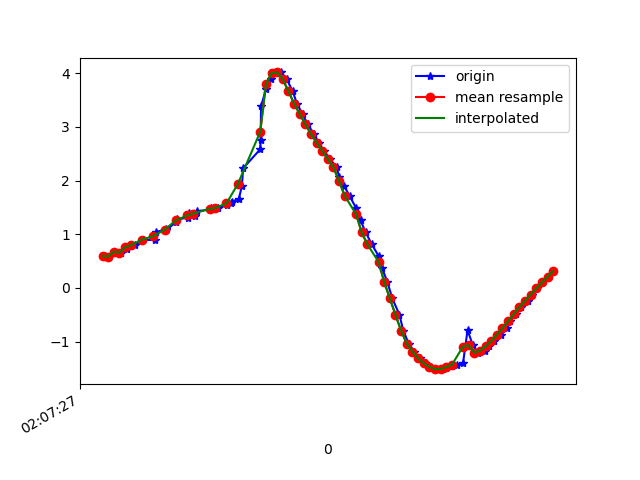

Values plotted in this chart, from the file beside it:
1617847648030, 543291583179978, 0.5919278, -5.189753, 8.29193
1617847648043, 543291602410748, 0.5849, -5.121, 8.335
1617847648062, 543291621641518, 0.6746, -5.113, 8.333
1617847648087, 543291640872288, 0.6587, -5.011, 8.396
1617847648107, 543291660103058, 0.7338, -5.098, 8.337
1617847648118, 543291679333828, 0.7809, -4.99, 8.398
1617847648137, 543291698564598, 0.7931, -5.03, 8.373
1617847648160, 543291717795368, 0.9009, -4.941, 8.415
1617847648207, 543291737026138, 0.8896, -4.853, 8.467
1617847648209, 543291756256908, 1.04, -4.897, 8.425
1617847648244, 543291775487678, 1.092, -4.775, 8.488
1617847648247, 543291794718448, 1.077, -4.786, 8.484
1617847648282, 543291813949218, 1.236, -4.713, 8.503
1617847648285, 543291833179988, 1.277, -4.589, 8.565
1617847648322, 543291852410758, 1.308, -4.651, 8.526
1617847648327, 543291871641528, 1.39, -4.558, 8.564
1617847648350, 543291890872298, 1.338, -4.506, 8.599
1617847648354, 543291910103068, 1.426, -4.669, 8.497
1617847648403, 543291929333838, 1.462, -4.694, 8.478
1617847648405, 543291948564608, 1.484, -4.697, 8.472
1617847648430, 543291967795378, 1.489, -4.753, 8.44
1617847648463, 543291987026148, 1.539, -4.878, 8.36
1617847648475, 543292006256918, 1.585, -5.03, 8.26
1617847648478, 543292025487688, 1.603, -5.221, 8.137
1617847648504, 543292044718458, 1.663, -5.676, 7.814
1617847648515, 543292063949228, 1.902, -6.447, 7.131
1617847648519, 543292083179998, 2.227, -7.232, 6.227
1617847648580, 543292102410768, 2.583, -7.878, 5.225
1617847648581, 543292121641538, 2.76, -8.749, 3.445
1617847648583, 543292140872308, 3.384, -8.823, 2.598
1617847648600, 543292160103078, 3.696, -8.951, 1.501
1617847648618, 543292179333848, 3.883, -8.963, 0.7911
1617847648635, 543292198564618, 4, -8.942, 0.2758
1617847648654, 543292217795388, 4.012, -8.931, -0.4202
1617847648674, 543292237026158, 3.883, -8.902, -1.311
1617847648695, 543292256256928, 3.663, -8.854, -2.058
1617847648710, 543292275487698, 3.433, -8.844, -2.458
1617847648730, 543292294718468, 3.238, -8.885, -2.573
1617847648748, 543292313949238, 3.047, -8.97, -2.509
1617847648771, 543292333180008, 2.865, -9.076, -2.338
1617847648787, 543292352410778, 2.705, -9.173, -2.142
1617847648806, 543292371641548, 2.551, -9.257, -1.96
1617847648828, 543292390872318, 2.398, -9.333, -1.787
1617847648851, 543292410103088, 2.243, -9.399, -1.632
1617847648860, 543292429333858, 2.074, -9.46, -1.499
1617847648878, 543292448564628, 1.9, -9.518, -1.358
1617847648897, 543292467795398, 1.714, -9.58, -1.149
1617847648920, 543292487026168, 1.491, -9.654, -0.7888
1617847648936, 543292506256938, 1.258, -9.716, -0.2148
1617847648954, 543292525487708, 1.037, -9.73, 0.5418
1617847648976, 543292544718478, 0.814, -9.661, 1.43
1617847649000, 543292563949248, 0.5958, -9.508, 2.297
1617847649012, 543292583180018, 0.3808, -9.302, 3.062
1617847649031, 543292602410788, 0.114, -9.022, 3.824
1617847649049, 543292621641558, -0.1933, -8.675, 4.555
1617847649074, 543292640872328, -0.498, -8.246, 5.272
1617847649088, 543292660103098, -0.7954, -7.704, 6.004
1617847649107, 543292679333868, -1.034, -7.185, 6.584
1617847649126, 543292698564638, -1.183, -6.811, 6.946
1617847649147, 543292717795408, -1.308, -6.574, 7.149
1617847649165, 543292737026178, -1.401, -6.429, 7.263
... 24 more rows
